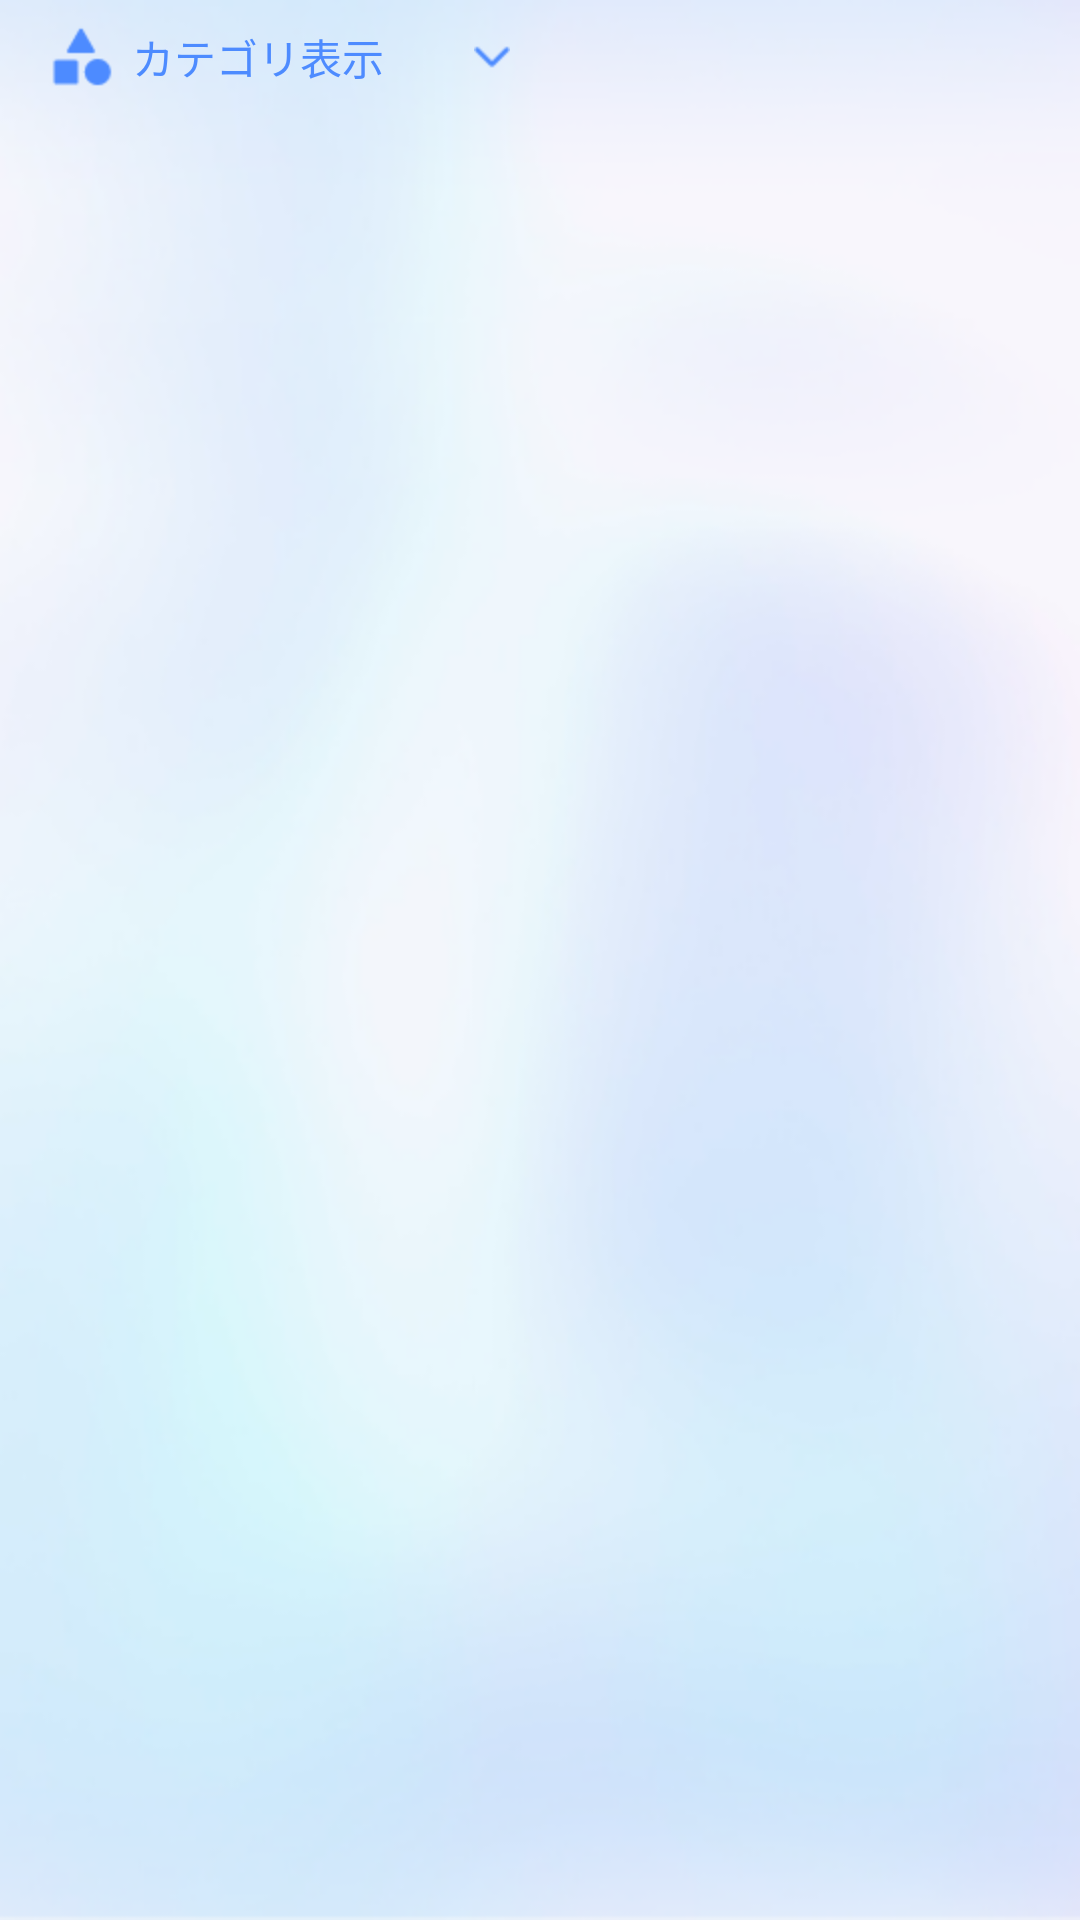

Reconstruct the res/layout file that produces this screen, plus the resources it refers to.
<!-- AndroidManifest.xml: application theme AppTheme -->
<!-- res/layout/activity_main.xml -->
<?xml version="1.0" encoding="utf-8"?>
<RelativeLayout xmlns:android="http://schemas.android.com/apk/res/android"
    xmlns:app="http://schemas.android.com/apk/res-auto"
    xmlns:tools="http://schemas.android.com/tools"
    android:id="@+id/mainView"
    android:layout_width="match_parent"
    android:layout_height="match_parent"
    android:background="@drawable/bg0629_2"
    android:orientation="vertical"
    tools:context=".MainActivity">

    <LinearLayout
        android:id="@+id/optionView"
        android:layout_width="wrap_content"
        android:layout_height="wrap_content"
        android:layout_alignParentStart="true"
        android:layout_marginStart="@dimen/margin_start_view"
        android:layout_marginTop="@dimen/margin_top_view"
        android:layout_marginBottom="@dimen/margin_bottom_top_view"
        android:background="?attr/selectableItemBackground"
        android:orientation="horizontal">

        <ImageView
            android:id="@+id/iconOption"
            android:layout_width="@dimen/size_of_icon"
            android:layout_height="@dimen/size_of_icon"
            app:srcCompat="@drawable/if000_staggered_selected" />

        <TextView
            android:id="@+id/textOption"
            android:layout_width="wrap_content"
            android:layout_height="wrap_content"
            android:layout_gravity="center"
            android:layout_marginStart="@dimen/margin_start_text_option"
            android:text="@string/option1"
            android:textColor="@color/textSelected"
            android:textSize="@dimen/text_size_14" />

        <ImageView
            android:id="@+id/iconExpand"
            android:layout_width="@dimen/size_of_expand"
            android:layout_height="@dimen/size_of_expand"
            android:layout_gravity="center"
            android:layout_marginStart="@dimen/margin_start_expand"
            app:srcCompat="@drawable/if000_header_arrow_s_down" />

    </LinearLayout>

    <androidx.viewpager.widget.ViewPager
        android:id="@+id/view_pager"
        android:layout_width="match_parent"
        android:layout_height="wrap_content"
        android:layout_above="@id/tabs"
        android:layout_below="@id/optionView"
        tools:ignore="MissingConstraints,UnknownId" />

    <ImageView
        android:id="@+id/imageViewList"
        android:layout_width="wrap_content"
        android:layout_height="wrap_content"
        android:layout_below="@id/optionView"
        android:layout_marginStart="30dp"
        android:visibility="gone"
        app:srcCompat="@drawable/if000_popup_bg" />

    <ListView
        android:id="@+id/dropdown_list"
        android:layout_width="@dimen/width_of_popup_item"
        android:layout_height="wrap_content"
        android:layout_below="@id/imageViewList"
        android:layout_marginStart="@dimen/margin_start_view"
        android:background="@drawable/dropdown_list"
        android:divider="@null"
        android:saveEnabled="true"
        android:visibility="invisible" />


    <com.google.android.material.tabs.TabLayout
        android:id="@+id/tabs"
        android:layout_width="match_parent"
        android:layout_height="@dimen/height_of_tab_layout"
        android:layout_alignParentBottom="true"
        app:tabBackground="@color/colorBackgroundTabLayout"
        app:tabGravity="fill"
        app:tabMode="fixed"
        app:tabTextColor="@color/selectedTab"
        tools:ignore="MissingConstraints" />

</RelativeLayout>
<!-- resources referenced by this layout -->
<resources>
  <color name="colorBackgroundTabLayout">#212121</color>
  <color name="selectedTab">#FFFFFF</color>
  <color name="textSelected">#4D8BFF</color>
  <dimen name="height_of_tab_layout">60dp</dimen>
  <dimen name="margin_bottom_top_view">4dp</dimen>
  <dimen name="margin_start_expand">30dp</dimen>
  <dimen name="margin_start_text_option">5dp</dimen>
  <dimen name="margin_start_view">15dp</dimen>
  <dimen name="margin_top_view">7dp</dimen>
  <dimen name="size_of_expand">12dp</dimen>
  <dimen name="size_of_icon">24dp</dimen>
  <dimen name="text_size_14">14sp</dimen>
  <dimen name="width_of_popup_item">175dp</dimen>
  <!-- drawable bg0629_2: png bitmap (drawable, 104642 bytes) -->
  <!-- drawable dropdown_list (drawable) -->
  <?xml version="1.0" encoding="utf-8"?>
  <shape android:shape="rectangle" xmlns:android="http://schemas.android.com/apk/res/android">
      <solid android:color="@color/white"/>
      <corners
          android:topLeftRadius="@dimen/radius_popup"
          android:topRightRadius="@dimen/radius_popup"
          android:bottomLeftRadius="@dimen/radius_popup"
          android:bottomRightRadius="@dimen/radius_popup"/>
  </shape>
  <!-- drawable if000_header_arrow_s_down: png bitmap (drawable, 280 bytes) -->
  <!-- drawable if000_popup_bg: png bitmap (drawable, 332 bytes) -->
  <!-- drawable if000_staggered_selected: png bitmap (drawable, 583 bytes) -->
  <string name="option1">カテゴリ表示</string>
  <style name="AppTheme" parent="Theme.AppCompat.Light.DarkActionBar">
          
          <item name="colorPrimary">@color/colorPrimary</item>
          <item name="colorPrimaryDark">@color/colorPrimaryDark</item>
          <item name="colorAccent">@color/colorAccent</item>
      </style>
  <color name="white">#FFFFFF</color>
  <dimen name="radius_popup">10dp</dimen>
  <color name="colorPrimary">#6200EE</color>
  <color name="colorPrimaryDark">#3700B3</color>
  <color name="colorAccent">#03DAC5</color>
</resources>
